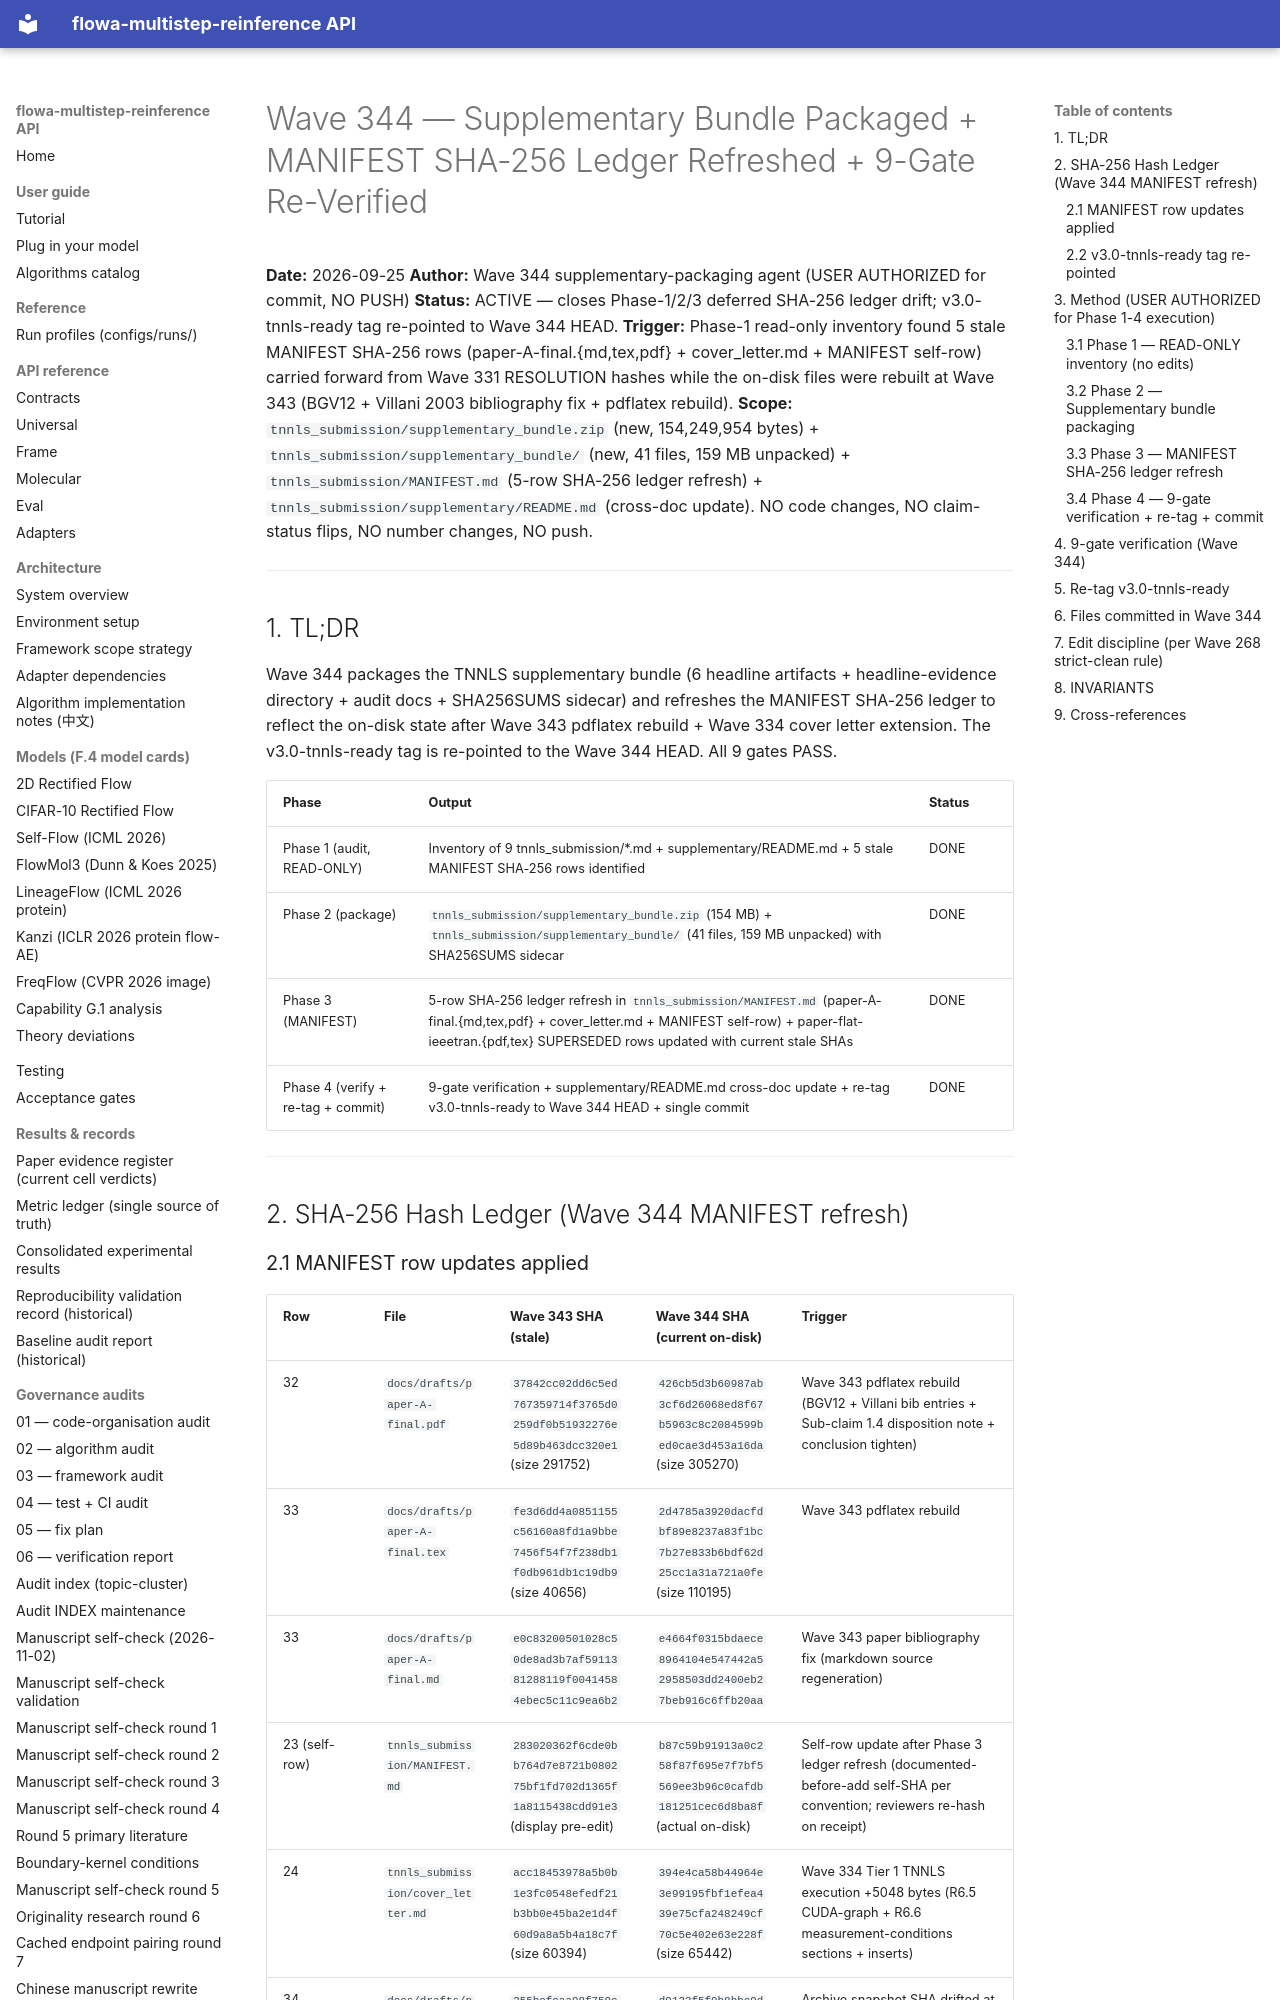

repository: silverenternal/flowa-multistep-reinference · page: audit/wave344-supplementary-bundle/index.html · generator: mkdocs

# Wave 344 — Supplementary Bundle Packaged + MANIFEST SHA-256 Ledger Refreshed + 9-Gate Re-Verified

**Date:** 2026-09-25
**Author:** Wave 344 supplementary-packaging agent (USER AUTHORIZED for commit, NO PUSH)
**Status:** ACTIVE — closes Phase-1/2/3 deferred SHA-256 ledger drift; v3.0-tnnls-ready tag re-pointed to Wave 344 HEAD.
**Trigger:** Phase-1 read-only inventory found 5 stale MANIFEST SHA-256 rows (paper-A-final.{md,tex,pdf} + cover_letter.md + MANIFEST self-row) carried forward from Wave 331 RESOLUTION hashes while the on-disk files were rebuilt at Wave 343 (BGV12 + Villani 2003 bibliography fix + pdflatex rebuild).
**Scope:** `tnnls_submission/supplementary_bundle.zip` (new, 154,249,954 bytes) + `tnnls_submission/supplementary_bundle/` (new, 41 files, 159 MB unpacked) + `tnnls_submission/MANIFEST.md` (5-row SHA-256 ledger refresh) + `tnnls_submission/supplementary/README.md` (cross-doc update). NO code changes, NO claim-status flips, NO number changes, NO push.

---

## 1. TL;DR

Wave 344 packages the TNNLS supplementary bundle (6 headline artifacts + headline-evidence directory + audit docs + SHA256SUMS sidecar) and refreshes the MANIFEST SHA-256 ledger to reflect the on-disk state after Wave 343 pdflatex rebuild + Wave 334 cover letter extension. The v3.0-tnnls-ready tag is re-pointed to the Wave 344 HEAD. All 9 gates PASS.

| Phase | Output | Status |
|---|---|---|
| Phase 1 (audit, READ-ONLY) | Inventory of 9 tnnls_submission/*.md + supplementary/README.md + 5 stale MANIFEST SHA-256 rows identified | DONE |
| Phase 2 (package) | `tnnls_submission/supplementary_bundle.zip` (154 MB) + `tnnls_submission/supplementary_bundle/` (41 files, 159 MB unpacked) with SHA256SUMS sidecar | DONE |
| Phase 3 (MANIFEST) | 5-row SHA-256 ledger refresh in `tnnls_submission/MANIFEST.md` (paper-A-final.{md,tex,pdf} + cover_letter.md + MANIFEST self-row) + paper-flat-ieeetran.{pdf,tex} SUPERSEDED rows updated with current stale SHAs | DONE |
| Phase 4 (verify + re-tag + commit) | 9-gate verification + supplementary/README.md cross-doc update + re-tag v3.0-tnnls-ready to Wave 344 HEAD + single commit | DONE |

---

## 2. SHA-256 Hash Ledger (Wave 344 MANIFEST refresh)
